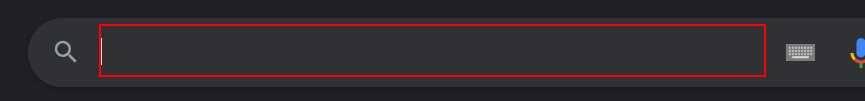
Task: Processo em Branco
Workflow: Main

Step 1: type "[strCidade+ " meteorologia[k(enter)] "]" into the text box

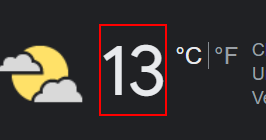
Step 2: get-text from the element 'wob_tm'
